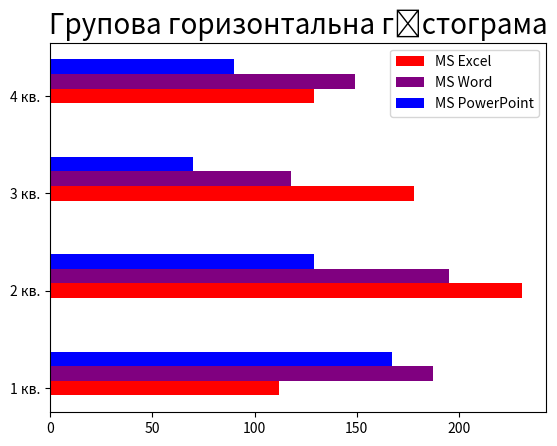

Python code for this plot: (Note: this script raises an exception after producing the figure.)
import matplotlib.pyplot as plt 
import numpy as np 

company_names = ['MS Excel', 'MS Word', 'MS PowerPoint']
categories = ['1 кв.', '2 кв.', '3 кв.', '4 кв.']
 
values1 = [112, 231, 178, 129] 
values2 = [187, 195, 118, 149] 
values3 = [167, 129, 70, 90] 

index = np.arange(len(categories))

bw=0.15

 
plt.title('Групова горизонтальна гістограма', fontsize=20) 
plt.barh(index+bw, values1, bw, color='red') 
plt.barh(index+2*bw, values2, bw, color='purple') 
plt.barh(index+3*bw, values3, bw, color='blue') 
plt.yticks(index + (len(company_names) - 1) * bw / 2, categories)
plt.legend(company_names)
plt.savefig('D:/Python/Laba6/laba6_6.png')
plt.show()